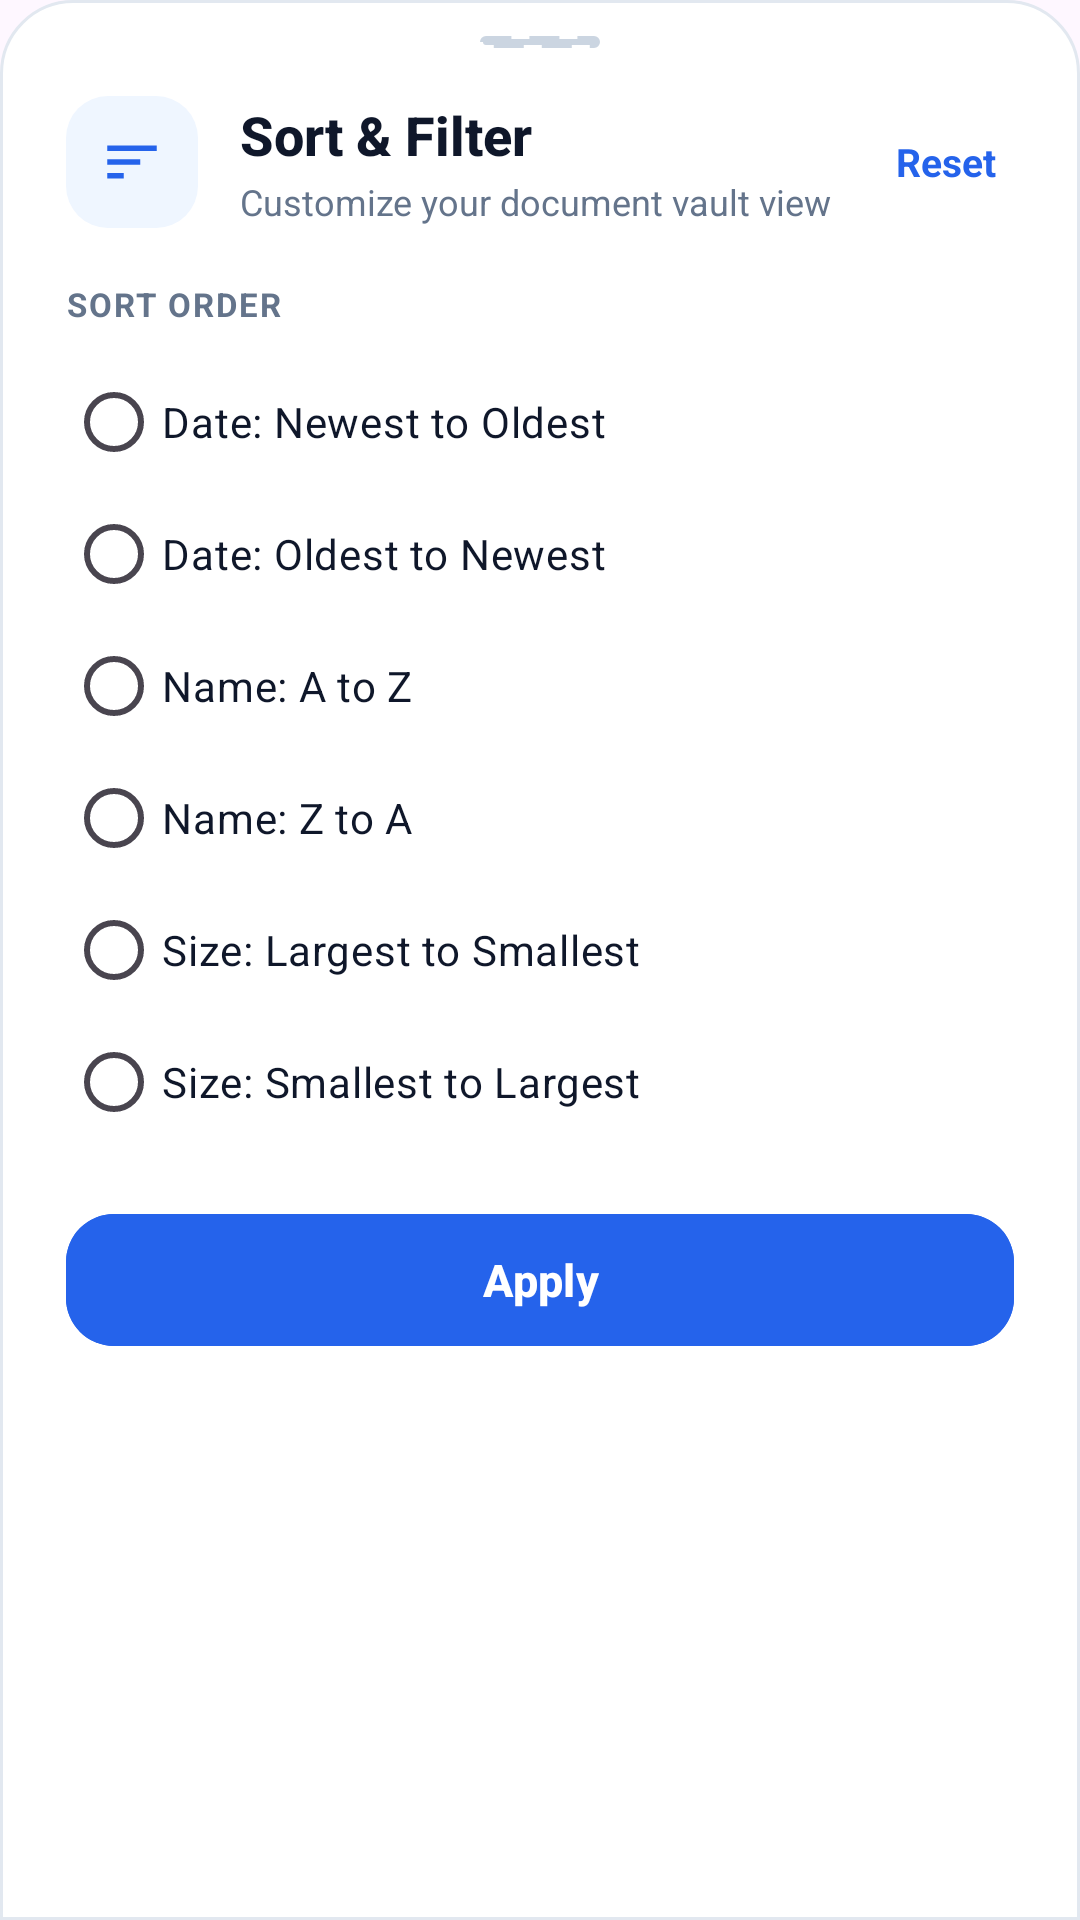

Android layout source for this screen:
<!-- AndroidManifest.xml: application theme Theme.Docunova -->
<!-- res/layout/bottom_sheet_filter_sort.xml -->
<?xml version="1.0" encoding="utf-8"?>
<LinearLayout xmlns:android="http://schemas.android.com/apk/res/android"
    xmlns:app="http://schemas.android.com/apk/res-auto"
    android:layout_width="match_parent"
    android:layout_height="wrap_content"
    android:background="@drawable/bg_bottom_sheet_rounded"
    android:orientation="vertical"
    android:paddingStart="22dp"
    android:paddingTop="12dp"
    android:paddingEnd="22dp"
    android:paddingBottom="28dp">

    
    <View
        android:layout_width="40dp"
        android:layout_height="4dp"
        android:layout_gravity="center_horizontal"
        android:layout_marginBottom="16dp"
        android:background="@drawable/bg_dashed_border"
        android:backgroundTint="#CBD5E1" />

    
    <LinearLayout
        android:layout_width="match_parent"
        android:layout_height="wrap_content"
        android:orientation="horizontal"
        android:gravity="center_vertical"
        android:layout_marginBottom="18dp">

        <FrameLayout
            android:layout_width="44dp"
            android:layout_height="44dp"
            android:background="@drawable/bg_squircle_blue">

            <ImageView
                android:layout_width="22dp"
                android:layout_height="22dp"
                android:layout_gravity="center"
                android:src="@drawable/ic_sort"
                app:tint="#2563EB"
                android:contentDescription="Sort &amp; Filter" />
        </FrameLayout>

        <LinearLayout
            android:layout_width="0dp"
            android:layout_height="wrap_content"
            android:layout_weight="1"
            android:layout_marginStart="14dp"
            android:orientation="vertical">

            <TextView
                android:layout_width="wrap_content"
                android:layout_height="wrap_content"
                android:text="Sort &amp; Filter"
                android:textColor="#0F172A"
                android:textSize="18sp"
                android:fontFamily="sans-serif-medium"
                android:textStyle="bold" />

            <TextView
                android:layout_width="wrap_content"
                android:layout_height="wrap_content"
                android:text="Customize your document vault view"
                android:textColor="#64748B"
                android:textSize="12sp"
                android:layout_marginTop="2dp" />
        </LinearLayout>

        <TextView
            android:id="@+id/btnResetFilters"
            android:layout_width="wrap_content"
            android:layout_height="wrap_content"
            android:text="Reset"
            android:textColor="#2563EB"
            android:textSize="13sp"
            android:textStyle="bold"
            android:padding="6dp"
            android:background="?attr/selectableItemBackgroundBorderless" />
    </LinearLayout>

    
    <TextView
        android:layout_width="match_parent"
        android:layout_height="wrap_content"
        android:text="SORT ORDER"
        android:textColor="#64748B"
        android:textSize="11sp"
        android:textStyle="bold"
        android:letterSpacing="0.06"
        android:layout_marginBottom="10dp" />

    <RadioGroup
        android:id="@+id/rgSortOptions"
        android:layout_width="match_parent"
        android:layout_height="wrap_content"
        android:orientation="vertical"
        android:layout_marginBottom="18dp">

        <RadioButton
            android:id="@+id/rbSortDateNewest"
            android:layout_width="match_parent"
            android:layout_height="44dp"
            android:text="Date: Newest to Oldest"
            android:textColor="#0F172A"
            android:textSize="14sp"
            android:buttonTint="#2563EB" />

        <RadioButton
            android:id="@+id/rbSortDateOldest"
            android:layout_width="match_parent"
            android:layout_height="44dp"
            android:text="Date: Oldest to Newest"
            android:textColor="#0F172A"
            android:textSize="14sp"
            android:buttonTint="#2563EB" />

        <RadioButton
            android:id="@+id/rbSortNameAsc"
            android:layout_width="match_parent"
            android:layout_height="44dp"
            android:text="Name: A to Z"
            android:textColor="#0F172A"
            android:textSize="14sp"
            android:buttonTint="#2563EB" />

        <RadioButton
            android:id="@+id/rbSortNameDesc"
            android:layout_width="match_parent"
            android:layout_height="44dp"
            android:text="Name: Z to A"
            android:textColor="#0F172A"
            android:textSize="14sp"
            android:buttonTint="#2563EB" />

        <RadioButton
            android:id="@+id/rbSortSizeLargest"
            android:layout_width="match_parent"
            android:layout_height="44dp"
            android:text="Size: Largest to Smallest"
            android:textColor="#0F172A"
            android:textSize="14sp"
            android:buttonTint="#2563EB" />

        <RadioButton
            android:id="@+id/rbSortSizeSmallest"
            android:layout_width="match_parent"
            android:layout_height="44dp"
            android:text="Size: Smallest to Largest"
            android:textColor="#0F172A"
            android:textSize="14sp"
            android:buttonTint="#2563EB" />
    </RadioGroup>

    
    <com.google.android.material.button.MaterialButton
        android:id="@+id/btnApplySortFilter"
        android:layout_width="match_parent"
        android:layout_height="52dp"
        android:text="Apply"
        android:textAllCaps="false"
        android:textColor="@android:color/white"
        app:cornerRadius="16dp"
        android:textSize="15sp"
        android:fontFamily="sans-serif-medium"
        android:textStyle="bold"
        android:backgroundTint="#2563EB"
        app:elevation="2dp"
        app:rippleColor="@color/ripple_effect_color" />

</LinearLayout>
<!-- resources referenced by this layout -->
<resources>
  <color name="ripple_effect_color">#33FFFFFF</color>
  <!-- drawable bg_bottom_sheet_rounded (drawable) -->
  <?xml version="1.0" encoding="utf-8"?>
  <shape xmlns:android="http://schemas.android.com/apk/res/android"
      android:shape="rectangle">
      <solid android:color="#FFFFFF" />
      <corners
          android:topLeftRadius="24dp"
          android:topRightRadius="24dp"
          android:bottomLeftRadius="0dp"
          android:bottomRightRadius="0dp" />
      <stroke
          android:width="1dp"
          android:color="#E2E8F0" />
  </shape>
  <!-- drawable bg_dashed_border (drawable) -->
  <shape xmlns:android="http://schemas.android.com/apk/res/android"
      android:shape="rectangle">
      <solid android:color="#FFFFFF"/>
      <stroke
          android:width="2dp"
          android:color="#DDDDDD"
          android:dashWidth="10dp"
          android:dashGap="6dp"/>
      <corners android:radius="12dp"/>
  </shape>
  <!-- drawable bg_squircle_blue (drawable) -->
  <?xml version="1.0" encoding="utf-8"?>
  <shape xmlns:android="http://schemas.android.com/apk/res/android"
      android:shape="rectangle">
      <solid android:color="#EFF6FF" />
      <corners android:radius="14dp" />
  </shape>
  <!-- drawable ic_sort (drawable) -->
  <vector xmlns:android="http://schemas.android.com/apk/res/android"
      android:width="24dp"
      android:height="24dp"
      android:viewportWidth="24"
      android:viewportHeight="24"
      android:tint="?attr/colorOnPrimary">
      <path
          android:fillColor="@android:color/white"
          android:pathData="M3,18h6v-2H3v2zM3,13h12v-2H3v2zM3,6v2h18V6H3z"/>
  </vector>
  <style name="Theme.Docunova" parent="Base.Theme.Docunova" />
  <style name="Base.Theme.Docunova" parent="Theme.Material3.Light.NoActionBar">
          
          <item name="colorPrimary">@color/blue_500</item>
          <item name="colorPrimaryDark">@color/blue_500</item>
          
      </style>
  <color name="blue_500">#2962FF</color>
</resources>
